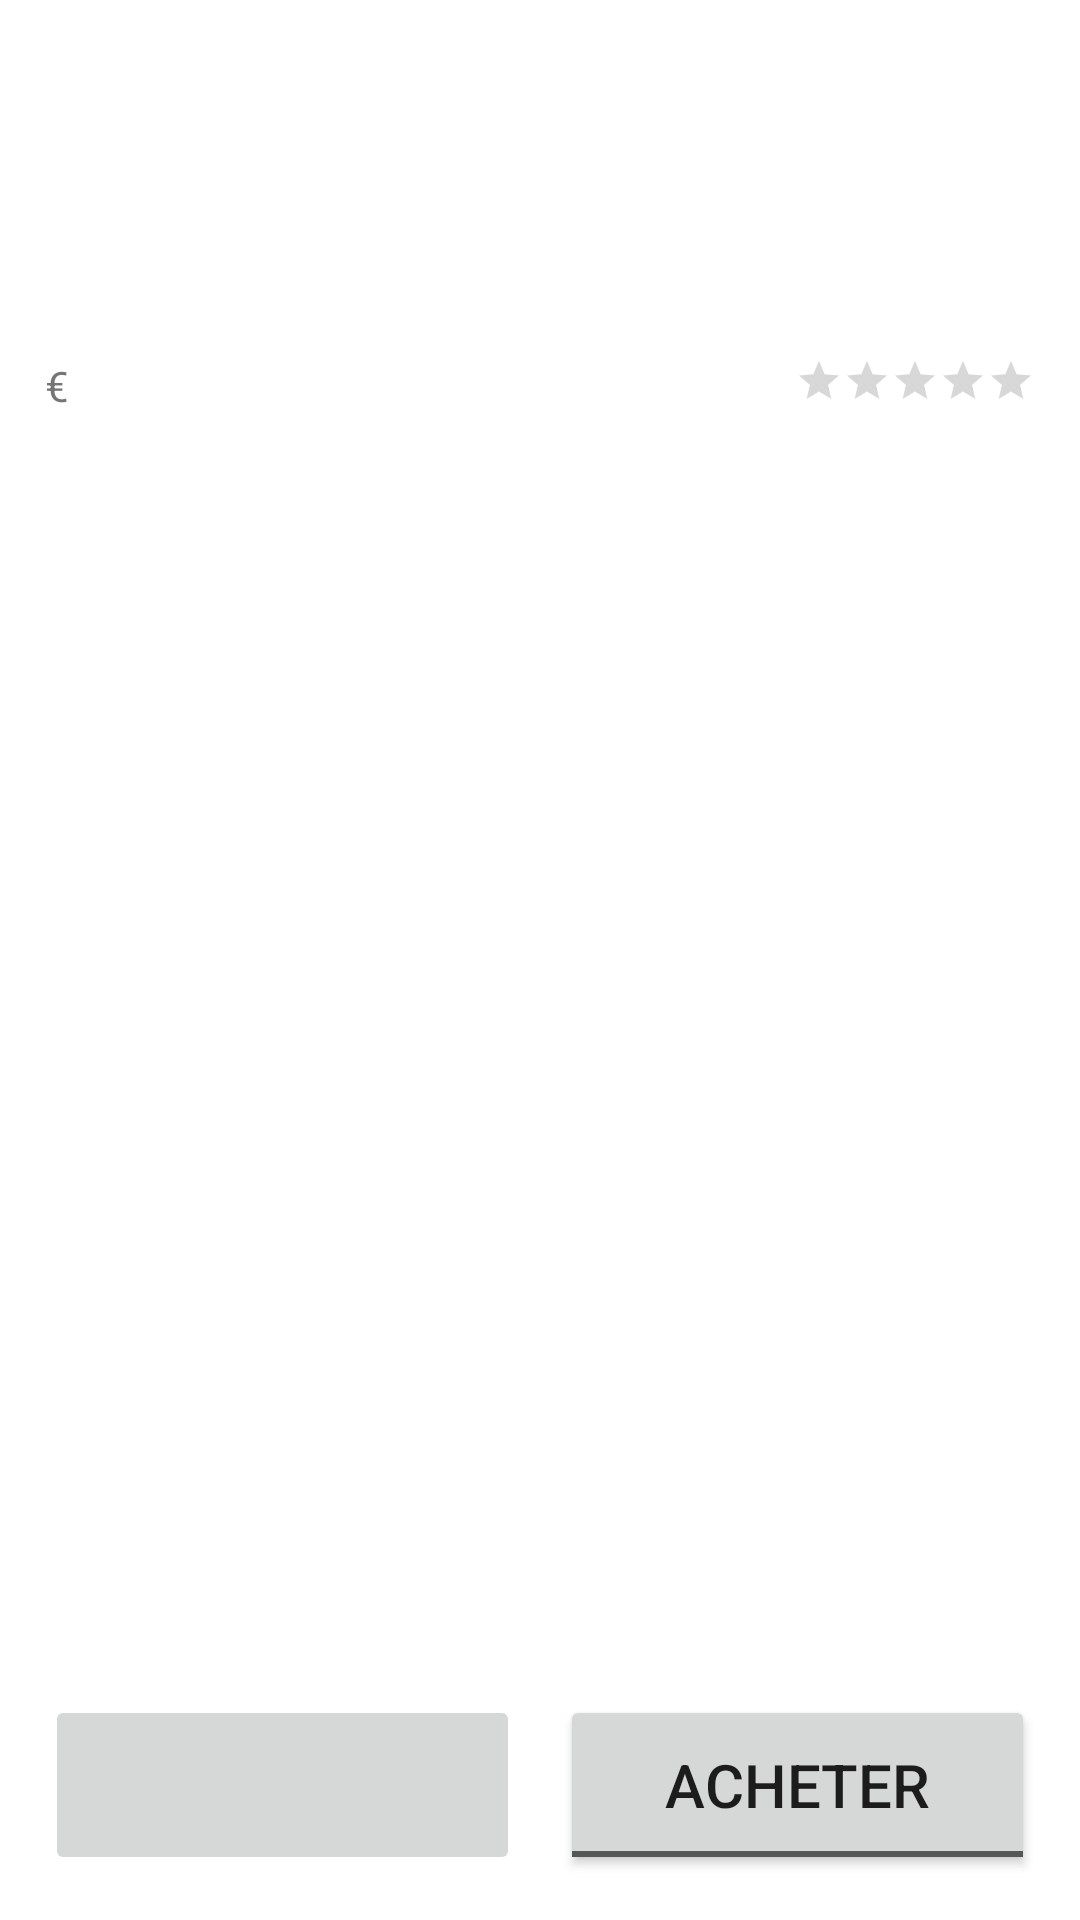

Android layout source for this screen:
<!-- AndroidManifest.xml: application theme Theme.AndroidMod02TP01 -->
<!-- res/layout/fragment_detail_article.xml -->
<?xml version="1.0" encoding="utf-8"?>
<FrameLayout xmlns:android="http://schemas.android.com/apk/res/android"
    xmlns:tools="http://schemas.android.com/tools"
    android:layout_width="match_parent"
    android:layout_height="match_parent"
    tools:context=".fragment.DetailArticleFragment"
    xmlns:app="http://schemas.android.com/apk/res-auto">


    <androidx.constraintlayout.widget.ConstraintLayout
        android:layout_width="match_parent"
        android:layout_height="match_parent"
        android:layout_marginTop="40dp"
        android:paddingTop="40dp"
        android:layout_marginBottom="15dp"
        android:layout_marginLeft="15dp"
        android:layout_marginRight="15dp"
        app:layout_constraintTop_toBottomOf="@id/articles_toolbar"
        >
        <ScrollView
            android:id="@+id/scrollviever_content"
            android:layout_width="match_parent"
            android:layout_height="0dp"
            app:layout_constraintBottom_toTopOf="@id/buttons_panel"
            app:layout_constraintTop_toTopOf="parent"
            >
            <LinearLayout
                android:layout_width="match_parent"
                android:layout_height="wrap_content"
                android:orientation="vertical"
                >

                <TextView
                    android:id="@+id/article_item_title"
                    android:layout_width="wrap_content"
                    android:layout_height="wrap_content"
                    android:textSize="20sp"
                    android:textStyle="bold"
                    />
                <GridLayout
                    android:layout_width="match_parent"
                    android:layout_height="wrap_content"
                    android:layout_marginTop="12dp"
                    android:columnCount="2">
                    <LinearLayout
                        android:layout_width="wrap_content"
                        android:layout_height="wrap_content"
                        android:layout_column="0"
                        >
                        <TextView
                            android:id="@+id/article_item_price"
                            android:layout_width="wrap_content"
                            android:layout_height="wrap_content"
                            />
                        <TextView
                            android:id="@+id/article_item_currency"
                            android:layout_width="wrap_content"
                            android:layout_height="wrap_content"
                            android:text="€"
                            android:layout_alignParentLeft="true"
                            />

                    </LinearLayout>
                    <RatingBar
                        android:id="@+id/article_item_rating"
                        android:layout_width="wrap_content"
                        android:layout_height="wrap_content"
                        style="@style/Widget.AppCompat.RatingBar.Small"
                        android:layout_alignParentRight="true"
                        android:layout_column="1"
                        android:layout_gravity="right"
                        />
                </GridLayout>
                <TextView
                    android:id="@+id/article_item_info"
                    android:layout_width="match_parent"
                    android:layout_height="wrap_content"
                    />
            </LinearLayout>

        </ScrollView>
        <androidx.constraintlayout.widget.ConstraintLayout
            android:id="@+id/buttons_panel"
            android:layout_width="match_parent"
            android:layout_height="60dp"
            android:layout_alignParentBottom="true"
            android:layout_centerHorizontal="true"
            app:layout_constraintBottom_toBottomOf="parent"
            app:layout_constraintTop_toBottomOf="@id/scrollviever_content"
            >
            <ImageButton
                android:id="@+id/article_button_url"
                android:layout_column="0"
                android:src="@mipmap/ic_internet"
                android:layout_width="0dp"
                android:layout_height="match_parent"
                app:layout_constraintBottom_toBottomOf="parent"
                app:layout_constraintLeft_toLeftOf="parent"
                app:layout_constraintWidth_percent="0.48"
                />

            <ToggleButton
                android:id="@+id/article_togglebutton_bought"
                android:layout_width="0dp"
                android:layout_height="match_parent"
                android:layout_column="1"
                android:text="Acheter"
                android:textOff="@string/toggle_buy"
                android:textOn="@string/toggle_bought"
                android:textSize="20dp"
                app:layout_constraintBottom_toBottomOf="parent"
                app:layout_constraintRight_toRightOf="parent"
                app:layout_constraintWidth_percent="0.48"
                />
        </androidx.constraintlayout.widget.ConstraintLayout>
    </androidx.constraintlayout.widget.ConstraintLayout>

</FrameLayout>
<!-- resources referenced by this layout -->
<resources>
  <string name="toggle_bought">Acheté</string>
  <string name="toggle_buy">Acheter</string>
  <style name="Theme.AndroidMod02TP01" parent="Theme.MaterialComponents.DayNight.DarkActionBar">
          
          <item name="colorPrimary">@color/purple_500</item>
          <item name="colorPrimaryVariant">@color/purple_700</item>
          <item name="colorOnPrimary">@color/white</item>
          
          <item name="colorSecondary">@color/teal_200</item>
          <item name="colorSecondaryVariant">@color/teal_700</item>
          <item name="colorOnSecondary">@color/black</item>
          
          <item name="android:statusBarColor" tools:targetApi="l">?attr/colorPrimaryVariant</item>
          
      </style>
  <!-- not gathered from this repository: default colours our renderer supplied (Android Studio template values) -->
  <color name="purple_500">#FF6200EE</color>
  <color name="purple_700">#FF3700B3</color>
  <color name="teal_200">#FF03DAC5</color>
  <color name="teal_700">#FF018786</color>
  <color name="black">#FF000000</color>
  <color name="white">#FFFFFFFF</color>
</resources>
